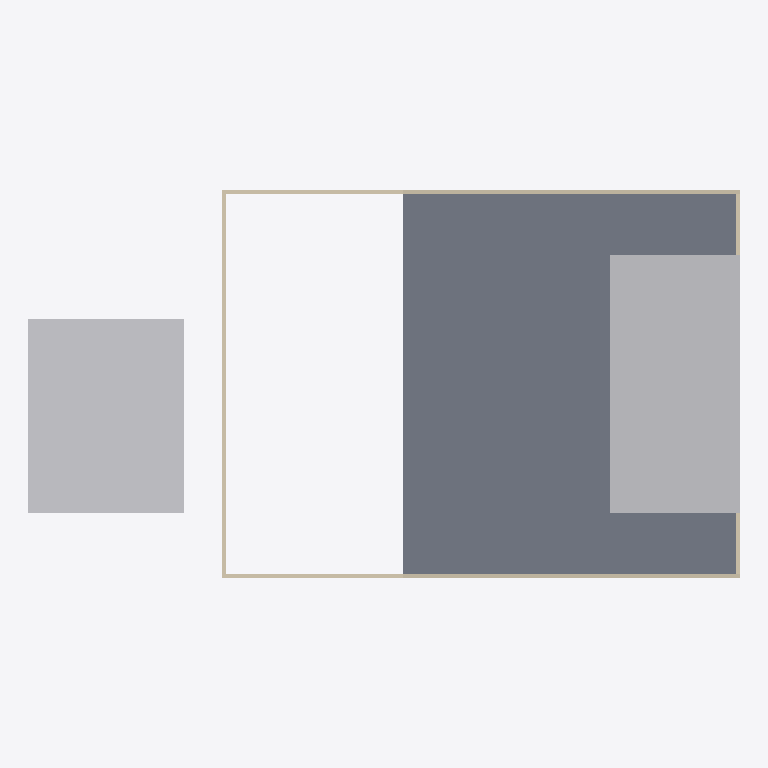
Plan cut of the same IFC building model at storey 'Superior' (level 4.00 m, cut at 5.40 m), seen from above with north up, elements coloured by IFC class: 6 walls (beige), 2 other elements (light grey), 1 slab (grey). Cut surfaces are drawn darker.
Extent 55.0 m × 30.0 m × 16.2 m (x, y, z). Storeys (3): Térreo at 0.00 m; Superior at 4.00 m; Cobertura at 8.00 m. Elements (11): 6 IfcWall, 2 IfcBuildingElementProxy, 2 IfcSlab, 1 IfcRoof.

HEADER;
FILE_DESCRIPTION(('ViewDefinition[DesignTransferView]'),'2;1');
FILE_NAME('/dev/null','2026-11-22T20:22:59-03:00',(''),(''),'IfcOpenShell 0.9.0.post1','IfcOpenShell 0.9.0.post1','Nobody');
FILE_SCHEMA(('IFC4'));
ENDSEC;
DATA;
#1=IFCPROJECT('3M5rVLwYbFiuDn2YR5sXRx',$,'Teatro de teste',$,$,$,$,(#10),#5);
#12=IFCSITE('02l0VqrLz9I8kVgrJyO0Y5',$,'Terreno',$,$,$,$,$,$,$,$,$,$,$);
#13=IFCBUILDING('2DI44w_UH1CRB4RaBkFAqw',$,'Teatro',$,$,$,$,$,$,$,$,$);
#16=IFCBUILDINGSTOREY('0ekEe6hh19jQoJJHxc5RP1',$,'Térreo',$,$,#22,$,$,$,0.0);
#23=IFCBUILDINGSTOREY('2d8eW5WPfAvu7s5gsYA6qV',$,'Superior',$,$,#28,$,$,$,4000.0);
#29=IFCBUILDINGSTOREY('04Diu68W1BCBAiFG2eOk9g',$,'Cobertura',$,$,#34,$,$,$,8000.0);
#253=IFCSLAB('3owRrsXbHF9wt96rOKAa2f',$,'Laje superior',$,$,#277,#271,$,$);
#363=IFCBUILDINGELEMENTPROXY('3xSEFth7X1ywzl3sZHr9KT',$,'Torre de cena',$,$,#386,#381,$,$);
#418=IFCBUILDINGELEMENTPROXY('2vN045$mX5PRSFKgnx4mHW',$,'Galpão existente',$,$,#441,#436,$,$);
#117=IFCWALL('1to0UNDWrAeun1P03Xgj7i',$,'Parede 3',$,$,#140,#135,$,$);
#281=IFCWALL('0Ob36_WO5EsP9QiaUAZEyA',$,'Parede superior',$,$,#304,#299,$,$);
#308=IFCWALL('19nVxuFmf6oxxfBFgYxvCo',$,'Parede superior 2',$,$,#331,#326,$,$);
#63=IFCWALL('18tFhDb_XFtx8_D39mU9YO',$,'Parede 1',$,$,#86,#81,$,$);
#90=IFCWALL('2A_LabswXB$xMrD0I8grGe',$,'Parede 2',$,$,#113,#108,$,$);
#144=IFCWALL('0Ak2Mhs2D9kfjMyw8lPxKn',$,'Parede 4',$,$,#167,#162,$,$);
ENDSEC;
